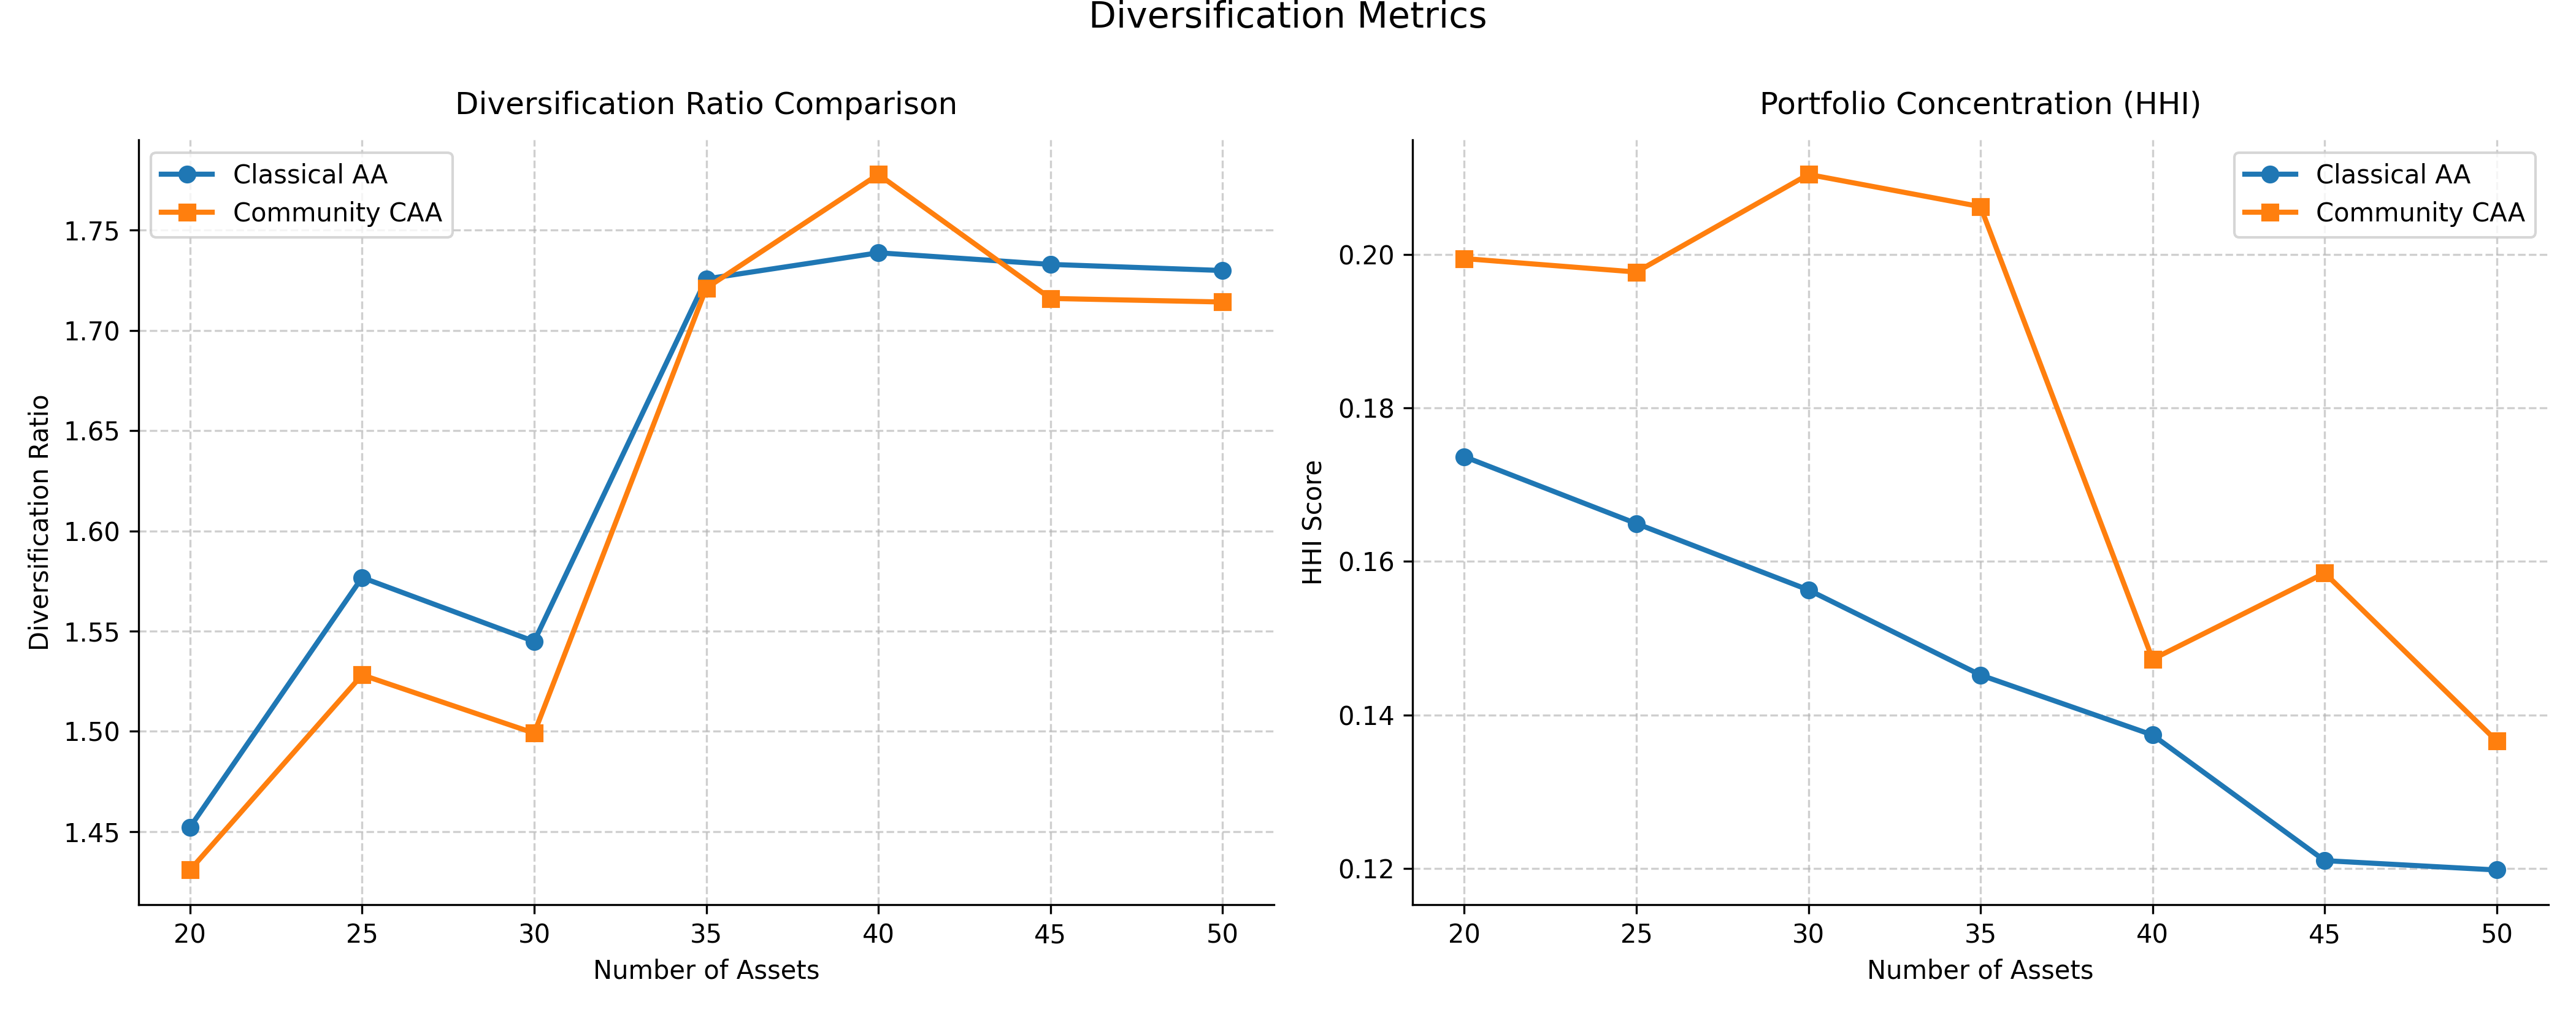

The file beside this chart, header and first rows:
Number of Assets, Classical Asset Allocation Diversificati…, Classical Asset Allocation HHI, Community Asset Allocation Diversificati…, Community Asset Allocation HHI
20, 1.452, 0.1737, 1.431, 0.1994
25, 1.577, 0.1649, 1.528, 0.1977
30, 1.545, 0.1563, 1.499, 0.2104
35, 1.726, 0.1452, 1.721, 0.2062
40, 1.739, 0.1374, 1.778, 0.1473
45, 1.733, 0.121, 1.716, 0.1585
50, 1.73, 0.1198, 1.714, 0.1366
